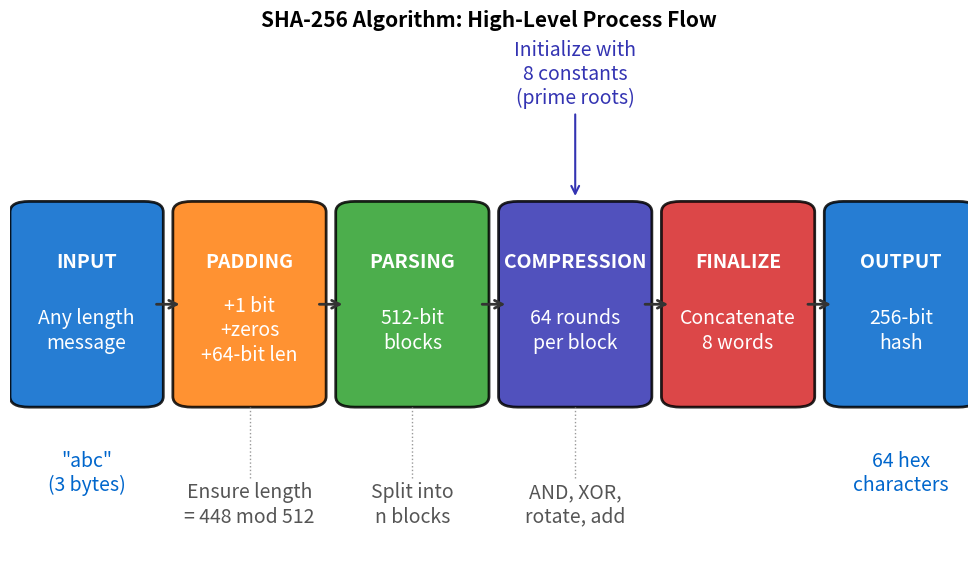

Generate this figure with matplotlib: (Note: this script raises an exception after producing the figure.)
"""
SHA-256 High-Level Process Flow
Shows the main steps of the SHA-256 algorithm
"""

import matplotlib.pyplot as plt
import matplotlib.patches as patches
from matplotlib.patches import FancyBboxPatch, FancyArrowPatch
import numpy as np
from pathlib import Path

CHART_METADATA = {
    'title': 'SHA-256 Process Flow',
    'url': 'https://github.com/Digital-AI-Finance/Blockchain_Crypto/tree/main/Module_A_Blockchain_Foundations/L03_Hash_Functions/charts/04_sha256_process'
}

plt.rcParams.update({
    'font.size': 14,
    'axes.labelsize': 14,
    'axes.titlesize': 16,
    'xtick.labelsize': 12,
    'ytick.labelsize': 12,
    'legend.fontsize': 12,
    'figure.figsize': (10, 6),
    'figure.dpi': 150
})

MLPURPLE = '#3333B2'
MLBLUE = '#0066CC'
MLORANGE = '#FF7F0E'
MLGREEN = '#2CA02C'
MLRED = '#D62728'
MLLAVENDER = '#ADADE0'

fig, ax = plt.subplots(figsize=(10, 6))

# Process steps (x position, y position, label, description, color)
steps = [
    (0.08, 0.5, 'INPUT', 'Any length\nmessage', MLBLUE),
    (0.25, 0.5, 'PADDING', '+1 bit\n+zeros\n+64-bit len', MLORANGE),
    (0.42, 0.5, 'PARSING', '512-bit\nblocks', MLGREEN),
    (0.59, 0.5, 'COMPRESSION', '64 rounds\nper block', MLPURPLE),
    (0.76, 0.5, 'FINALIZE', 'Concatenate\n8 words', MLRED),
    (0.93, 0.5, 'OUTPUT', '256-bit\nhash', MLBLUE),
]

box_width = 0.12
box_height = 0.35

for i, (x, y, label, desc, color) in enumerate(steps):
    # Main box
    box = FancyBboxPatch((x - box_width/2, y - box_height/2), box_width, box_height,
                          boxstyle="round,pad=0.02", facecolor=color,
                          edgecolor='black', linewidth=2, alpha=0.85)
    ax.add_patch(box)

    # Label (bold)
    ax.text(x, y + 0.08, label, ha='center', va='center', fontsize=14,
            fontweight='bold', color='white')

    # Description
    ax.text(x, y - 0.05, desc, ha='center', va='center', fontsize=14,
            color='white')

    # Arrow to next step
    if i < len(steps) - 1:
        next_x = steps[i + 1][0]
        ax.annotate('', xy=(next_x - box_width/2 - 0.01, y),
                    xytext=(x + box_width/2 + 0.01, y),
                    arrowprops=dict(arrowstyle='->', color='#333', lw=2))

# Add details below
details = [
    (0.25, 0.12, 'Ensure length\n= 448 mod 512'),
    (0.42, 0.12, 'Split into\nn blocks'),
    (0.59, 0.12, 'AND, XOR,\nrotate, add'),
]

for x, y, text in details:
    ax.text(x, y, text, ha='center', va='center', fontsize=14,
            color='#555', style='italic')
    # Dotted line up
    ax.plot([x, x], [y + 0.05, 0.5 - box_height/2 - 0.02],
            color='#999', linestyle=':', linewidth=1)

# Initial hash values annotation
ax.annotate('Initialize with\n8 constants\n(prime roots)', xy=(0.59, 0.7),
            xytext=(0.59, 0.88), ha='center', fontsize=14, color=MLPURPLE,
            arrowprops=dict(arrowstyle='->', color=MLPURPLE, lw=1.5))

# Example sizes
ax.text(0.08, 0.18, '"abc"\n(3 bytes)', ha='center', va='center', fontsize=14, color=MLBLUE)
ax.text(0.93, 0.18, '64 hex\ncharacters', ha='center', va='center', fontsize=14, color=MLBLUE)

ax.set_xlim(0, 1)
ax.set_ylim(0, 1)
ax.axis('off')

plt.title('SHA-256 Algorithm: High-Level Process Flow', fontweight='bold', fontsize=15, pad=10)
plt.tight_layout()

output_path = Path(__file__).parent / 'chart.pdf'
plt.savefig(output_path, bbox_inches='tight', dpi=300)
print(f"Chart saved to: {output_path.absolute()}")
plt.close()
